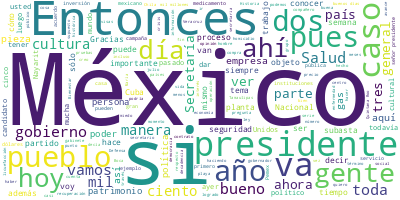

Data behind this chart, as committed beside it:
Participante, Texto, Sentimiento, Palabras, Dia, Mes, Anio
PRESIDENTE ANDRES MANUEL LOPEZ OBRADOR, Buenos días. Ánimo., 0.0, 3, 26, 07, 2022
PRESIDENTE ANDRES MANUEL LOPEZ OBRADOR, Bueno, hoy tenemos bastante información,…, 0.0, 19, 26, 07, 2022
PRESIDENTE ANDRES MANUEL LOPEZ OBRADOR, Pero tenemos lo del Pulso de la Salud, c…, 0.0, 22, 26, 07, 2022
PRESIDENTE ANDRES MANUEL LOPEZ OBRADOR, Hoy va a estar con nosotros también, de …, 0.0, 52, 26, 07, 2022
PRESIDENTE ANDRES MANUEL LOPEZ OBRADOR, Ya hablé ayer de que en el resto de los …, 0.0, 62, 26, 07, 2022
PRESIDENTE ANDRES MANUEL LOPEZ OBRADOR, También es muy buena noticia el que se e…, 0.0, 116, 26, 07, 2022
PRESIDENTE ANDRES MANUEL LOPEZ OBRADOR, Nuestra historia es excepcional, única, …, 0.0, 33, 26, 07, 2022
PRESIDENTE ANDRES MANUEL LOPEZ OBRADOR, Y también, terminando las exposiciones, …, 0.0, 74, 26, 07, 2022
PRESIDENTE ANDRES MANUEL LOPEZ OBRADOR, Les aseguro que la vamos a pasar muy bie…, 0.0, 21, 26, 07, 2022
PRESIDENTE ANDRES MANUEL LOPEZ OBRADOR, Empezamos con el doctor Alcocer., 0.0, 5, 26, 07, 2022
JORGE ALCOCER VARELA, Con su permiso, señor presidente. Muy bu…, 0.0, 25, 26, 07, 2022
JORGE ALCOCER VARELA, Les recuerdo que hace dos meses les info…, 0.0, 90, 26, 07, 2022
JORGE ALCOCER VARELA, A continuación, el doctor Hugo López-Gat…, 0.0, 42, 26, 07, 2022
JORGE ALCOCER VARELA, Gracias., 0.0, 1, 26, 07, 2022
ZOE ROBLEDO ABURTO, Con su permiso, señor presidente. Muy bu…, 0.0, 15, 26, 07, 2022
ZOE ROBLEDO ABURTO, Como todos los martes vamos a dar a cono…, 0.0, 33, 26, 07, 2022
ZOE ROBLEDO ABURTO, En esta ocasión es una modalidad permane…, 0.0, 55, 26, 07, 2022
ZOE ROBLEDO ABURTO, Si lo podemos ver por estados, más de la…, 0.0, 53, 26, 07, 2022
ZOE ROBLEDO ABURTO, En términos de especialidades, son siete…, 0.0, 37, 26, 07, 2022
ZOE ROBLEDO ABURTO, Y, finalmente, señalar, hay que acudir a…, 0.0, 46, 26, 07, 2022
ZOE ROBLEDO ABURTO, Además, queremos informar de los avances…, 0.0, 19, 26, 07, 2022
ZOE ROBLEDO ABURTO, En términos de médicos especialistas, te…, 0.0, 29, 26, 07, 2022
ZOE ROBLEDO ABURTO, En términos del proceso de basificación,…, 0.0, 30, 26, 07, 2022
ZOE ROBLEDO ABURTO, Tenemos en Nayarit un nivel de respuesta…, 0.0, 18, 26, 07, 2022
ZOE ROBLEDO ABURTO, Y acaba de llegar también equipo inmobil…, 0.0, 16, 26, 07, 2022
ZOE ROBLEDO ABURTO, Solamente señalar en el caso de Nayarit …, 0.0, 58, 26, 07, 2022
ZOE ROBLEDO ABURTO, De abril al día de hoy se han hecho 22 m…, 0.0, 33, 26, 07, 2022
ZOE ROBLEDO ABURTO, Y de abril al día de hoy se han hecho 38…, 0.0, 22, 26, 07, 2022
ZOE ROBLEDO ABURTO, Además de 35 mil 600 detecciones de hipe…, 0.0, 24, 26, 07, 2022
ZOE ROBLEDO ABURTO, Ahora, si podemos pasar a Tlaxcala. En T…, 0.0, 56, 26, 07, 2022
ZOE ROBLEDO ABURTO, En infraestructura hay una inversión de …, 0.0, 44, 26, 07, 2022
ZOE ROBLEDO ABURTO, Y, finalmente, Colima, con presencia en …, 0.0, 28, 26, 07, 2022
ZOE ROBLEDO ABURTO, Sobre la cobertura de especialistas, est…, 0.0, 21, 26, 07, 2022
ZOE ROBLEDO ABURTO, Y en el proceso de basificación llevamos…, 0.0, 24, 26, 07, 2022
ZOE ROBLEDO ABURTO, En cuanto a infraestructura, se han inve…, 0.0, 21, 26, 07, 2022
ZOE ROBLEDO ABURTO, Y, finalmente, informar, estuvimos la se…, 0.0, 54, 26, 07, 2022
ZOE ROBLEDO ABURTO, Sería todo por nuestra parte, señor pres…, 0.0, 8, 26, 07, 2022
HUGO LOPEZ-GATELL RAMIREZ, Con su permiso, presidente. Buen día. Bu…, 0.0, 12, 26, 07, 2022
HUGO LOPEZ-GATELL RAMIREZ, Vamos a comentar sobre estos temas. Si m…, 0.0, 60, 26, 07, 2022
HUGO LOPEZ-GATELL RAMIREZ, Lo esperable es que esta tendencia a la …, 0.0, 32, 26, 07, 2022
HUGO LOPEZ-GATELL RAMIREZ, Las hospitalizaciones subieron sólo dos …, 0.0, 53, 26, 07, 2022
HUGO LOPEZ-GATELL RAMIREZ, Lo mismo la mortalidad, llegamos a un pu…, 0.0, 36, 26, 07, 2022
HUGO LOPEZ-GATELL RAMIREZ, En vacunación COVID seguimos avanzando, …, 0.0, 61, 26, 07, 2022
HUGO LOPEZ-GATELL RAMIREZ, En otro tema de interés, bueno, esta sem…, 0.0, 50, 26, 07, 2022
HUGO LOPEZ-GATELL RAMIREZ, Un segundo tema, pasado mañana 28 de jul…, 0.0, 75, 26, 07, 2022
HUGO LOPEZ-GATELL RAMIREZ, Hay cerca de tres partes cuartas de un m…, 0.0, 51, 26, 07, 2022
HUGO LOPEZ-GATELL RAMIREZ, Lo último, viruela símica. Esta es una e…, 0.0, 46, 26, 07, 2022
HUGO LOPEZ-GATELL RAMIREZ, Generalmente había casos esporádicos en …, 0.0, 62, 26, 07, 2022
HUGO LOPEZ-GATELL RAMIREZ, De esa manera, se han registrado un poqu…, 0.0, 55, 26, 07, 2022
HUGO LOPEZ-GATELL RAMIREZ, Todas, todos tenemos la referencia de CO…, 0.0, 60, 26, 07, 2022
HUGO LOPEZ-GATELL RAMIREZ, Es una enfermedad que se autolimita, en …, 0.0, 31, 26, 07, 2022
HUGO LOPEZ-GATELL RAMIREZ, En México hemos tenido 60 casos hasta el…, 0.0, 41, 26, 07, 2022
HUGO LOPEZ-GATELL RAMIREZ, De estos 60 casos nadie ha fallecido, só…, 0.0, 33, 26, 07, 2022
HUGO LOPEZ-GATELL RAMIREZ, La enfermedad causa lesiones de la piel …, 0.0, 16, 26, 07, 2022
HUGO LOPEZ-GATELL RAMIREZ, Por último, el fin de semana la Organiza…, 0.0, 74, 26, 07, 2022
HUGO LOPEZ-GATELL RAMIREZ, Y en México una gran parte de estas medi…, 0.0, 73, 26, 07, 2022
HUGO LOPEZ-GATELL RAMIREZ, Y tenemos un portal nuevo que se llama v…, 0.0, 35, 26, 07, 2022
HUGO LOPEZ-GATELL RAMIREZ, Estaremos informando cualquier cambio qu…, 0.0, 10, 26, 07, 2022
HUGO LOPEZ-GATELL RAMIREZ, Gracias., 0.0, 1, 26, 07, 2022
ROSA ICELA RODRIGUEZ VELAZQUEZ, Con su permiso, señor presidente. Muy bu…, 0.0, 12, 26, 07, 2022
... 350 more rows
